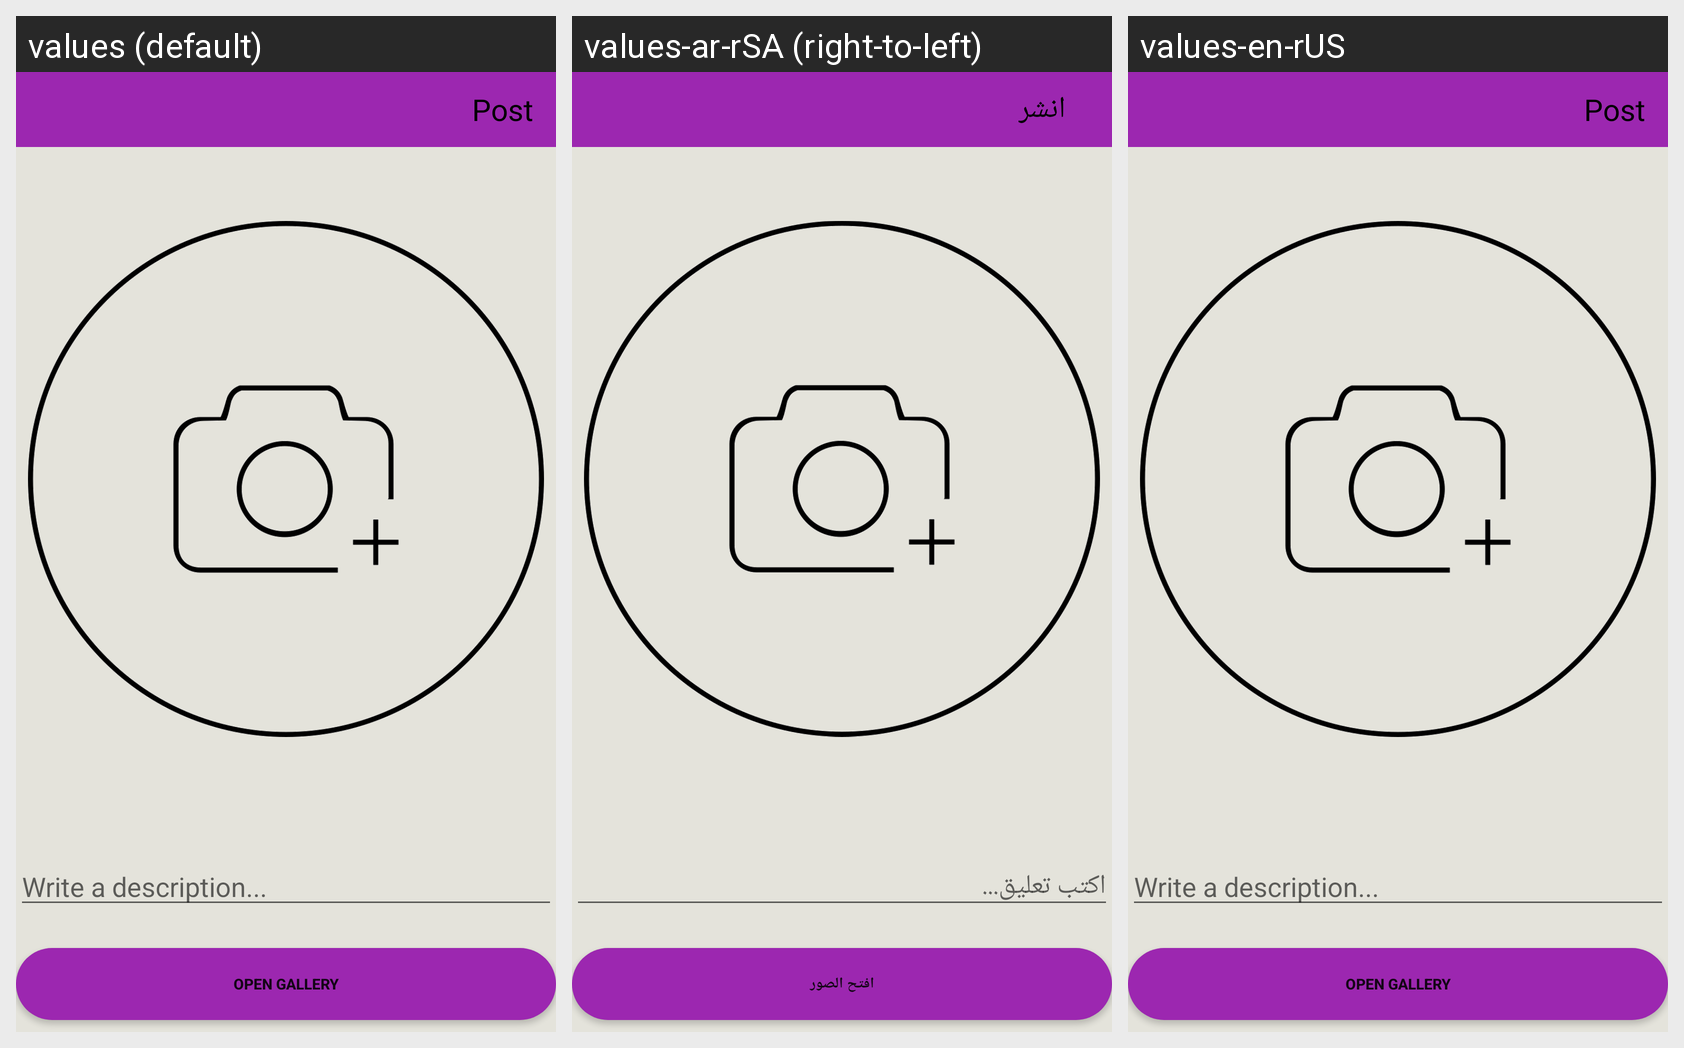

Strings drawn on this Android screen and how each of the app's shown locales translates them:
Android screen res/layout/fragment_share.xml rendered under 3 locales, left to right: values (default), values-ar-rSA (right-to-left), values-en-rUS. Device: Nexus 5 (rendered at 1080×1920; each locale shown at half size, 540×960, under a caption strip naming it); theme AppTheme.
Strings drawn on this screen, with the default value and each locale's value (text and hints the layout hard-codes, and strings that could not be matched under every locale, appear in the picture but are not listed):

shareCaption
  values: Write a description...
  values-ar-rSA: اكتب تعليق...
  values-en-rUS: Write a description...

shareBtn
  values: OPEN GALLERY
  values-ar-rSA: افتح الصور
  values-en-rUS: OPEN GALLERY

shareTag
  values: Post
  values-ar-rSA: انشر
  values-en-rUS: Post
